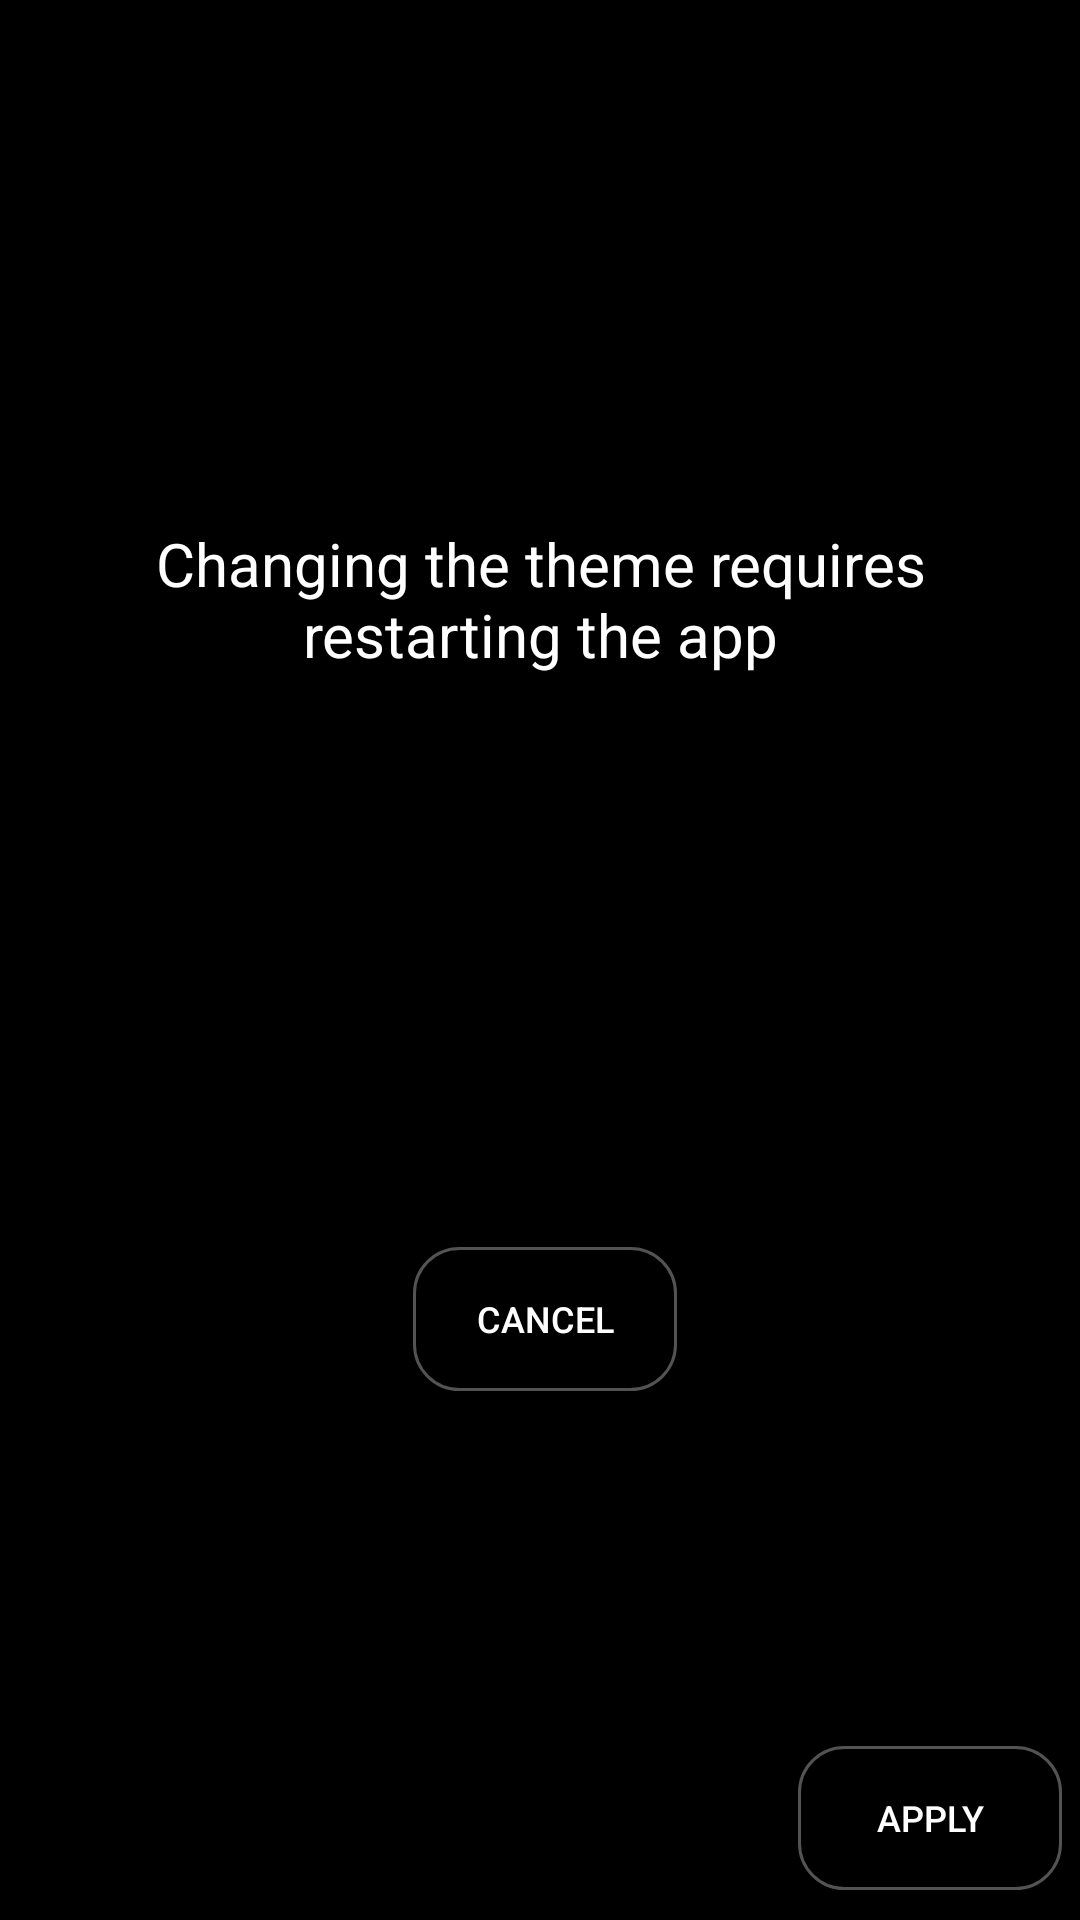

This screen was rendered from an Android layout file. Write that file and the resources it references.
<!-- AndroidManifest.xml: application theme AppTheme -->
<!-- res/layout/need_reboot_dialog.xml -->
<?xml version="1.0" encoding="utf-8"?>
<androidx.constraintlayout.widget.ConstraintLayout
    xmlns:android="http://schemas.android.com/apk/res/android"
    xmlns:app="http://schemas.android.com/apk/res-auto"
    xmlns:tools="http://schemas.android.com/tools"
    android:layout_width="300dp"
    android:layout_height="wrap_content">


    <TextView
        android:id="@+id/textViewReboot"
        android:layout_width="0dp"
        android:layout_height="wrap_content"
        android:layout_marginStart="8dp"
        android:layout_marginTop="8dp"
        android:layout_marginEnd="8dp"
        android:layout_marginBottom="24dp"
        android:text="@string/requires_restarting_app_for_change_theme"
        android:textSize="20sp"
        app:layout_constraintBottom_toTopOf="@+id/btnCancel"
        app:layout_constraintEnd_toEndOf="parent"
        app:layout_constraintStart_toStartOf="parent"
        app:layout_constraintTop_toTopOf="parent">

    </TextView>

    <Button
        android:id="@+id/btnCancel"
        style="@style/btnDialog"
        android:text="@string/cancel"
        app:layout_constraintBottom_toBottomOf="parent"
        app:layout_constraintEnd_toStartOf="@+id/btnApply"
        app:layout_constraintHorizontal_bias="0.8"
        app:layout_constraintStart_toStartOf="parent"
        app:layout_constraintTop_toBottomOf="@+id/textViewReboot"
        app:layout_constraintVertical_bias="0.0" />

    <Button
        android:id="@+id/btnApply"
        style="@style/btnDialog"
        android:text="@string/apply"
        app:layout_constraintBottom_toBottomOf="parent"
        app:layout_constraintEnd_toEndOf="parent"
        app:layout_constraintTop_toBottomOf="@+id/textViewReboot"
        app:layout_constraintVertical_bias="1.0" />


</androidx.constraintlayout.widget.ConstraintLayout>
<!-- resources referenced by this layout -->
<resources>
  <string name="apply">Apply</string>
  <string name="cancel">Cancel</string>
  <string name="requires_restarting_app_for_change_theme">Changing the theme requires restarting the app</string>
  <style name="btnDialog">
          <item name="android:layout_height">wrap_content</item>
          <item name="android:layout_width">wrap_content</item>
          <item name="android:windowFullscreen">false</item>
          <item name="android:textSize">12sp</item>
          <item name="android:background">@drawable/style_main_buttons</item>
          <item name="android:layout_marginBottom">10dp</item>
          <item name="android:layout_marginRight">6dp</item>
      </style>
  <style name="AppTheme" parent="Theme.AppCompat.Light.NoActionBar">
          <item name="android:background">@color/colorBlack</item>
          <item name="android:textColor">@color/colorWhite</item>
          <item name="android:colorPrimaryDark">@color/colorBlack</item>
          <item name="android:textViewStyle">@style/MainTextStyleDark</item>
          <item name="backgroundPendingCase">@drawable/test</item>
          <item name="colorPrimary">@color/colorBlack</item>
          <item name="colorPrimaryDark">@color/colorBlack</item>
          <item name="colorAccent">@color/colorBlack</item>
          <item name="underlinePendingCase">@color/colorWhite</item>
          <item name="underlinePressingPendingCase">@color/yellow</item>
          <item name="borderDialogColor">@color/yellow</item>
  
  
      </style>
  <!-- drawable style_main_buttons (drawable) -->
  <?xml version="1.0" encoding="utf-8"?>
  <selector xmlns:android="http://schemas.android.com/apk/res/android">
      <item android:drawable="@drawable/pressed_main_btn" android:state_pressed="true"/>
      <item android:drawable="@drawable/main_borders"/>
  
  </selector>
  <color name="colorBlack">#000000</color>
  <color name="colorWhite">#ffffffff</color>
  <style name="MainTextStyleDark">
          <item name="android:textSize">16sp</item>
          <item name="android:textColor">@color/colorWhite</item>
          <item name="android:gravity">center</item>
          <item name="android:layout_marginTop">8dp</item>
          <item name="android:layout_width">wrap_content</item>
          <item name="android:layout_height">wrap_content</item>
      </style>
  <!-- drawable test (drawable) -->
  <?xml version="1.0" encoding="utf-8"?>
  <layer-list xmlns:android="http://schemas.android.com/apk/res/android">
  
  
      <item>
          <inset
              android:insetBottom="1dp"
              android:insetLeft="1dp"
              android:insetRight="1dp"
              android:insetTop="1dp">
              <shape>
                  <stroke
                      android:width="2dp"
                      android:color="?borderDialogColor" />
                  <corners android:radius="@dimen/main_border_radius" />
                  <solid android:color="?android:attr/background" />
              </shape>
          </inset>
      </item>
  
  </layer-list>
  <color name="yellow">#F8DF00</color>
  <!-- drawable pressed_main_btn (drawable) -->
  <?xml version="1.0" encoding="utf-8"?>
  <shape android:shape="rectangle"
      xmlns:android="http://schemas.android.com/apk/res/android">
          <corners android:radius="@dimen/main_border_radius" />
          <stroke
              android:color="@color/colorWhite"
              android:width="2dp" />
      </shape>
  <!-- drawable main_borders (drawable) -->
  <?xml version="1.0" encoding="utf-8"?>
  <shape android:shape="rectangle"
      xmlns:android="http://schemas.android.com/apk/res/android">
      <corners android:radius="@dimen/main_border_radius" />
      <stroke
          android:color="@color/colorMainBorder"
          android:width="1dp" />
  </shape>
  
  
  
  
  
  
  
  
  
  
  
  
  
  
  
  <dimen name="main_border_radius">15sp</dimen>
  <color name="colorMainBorder">#535353</color>
</resources>
